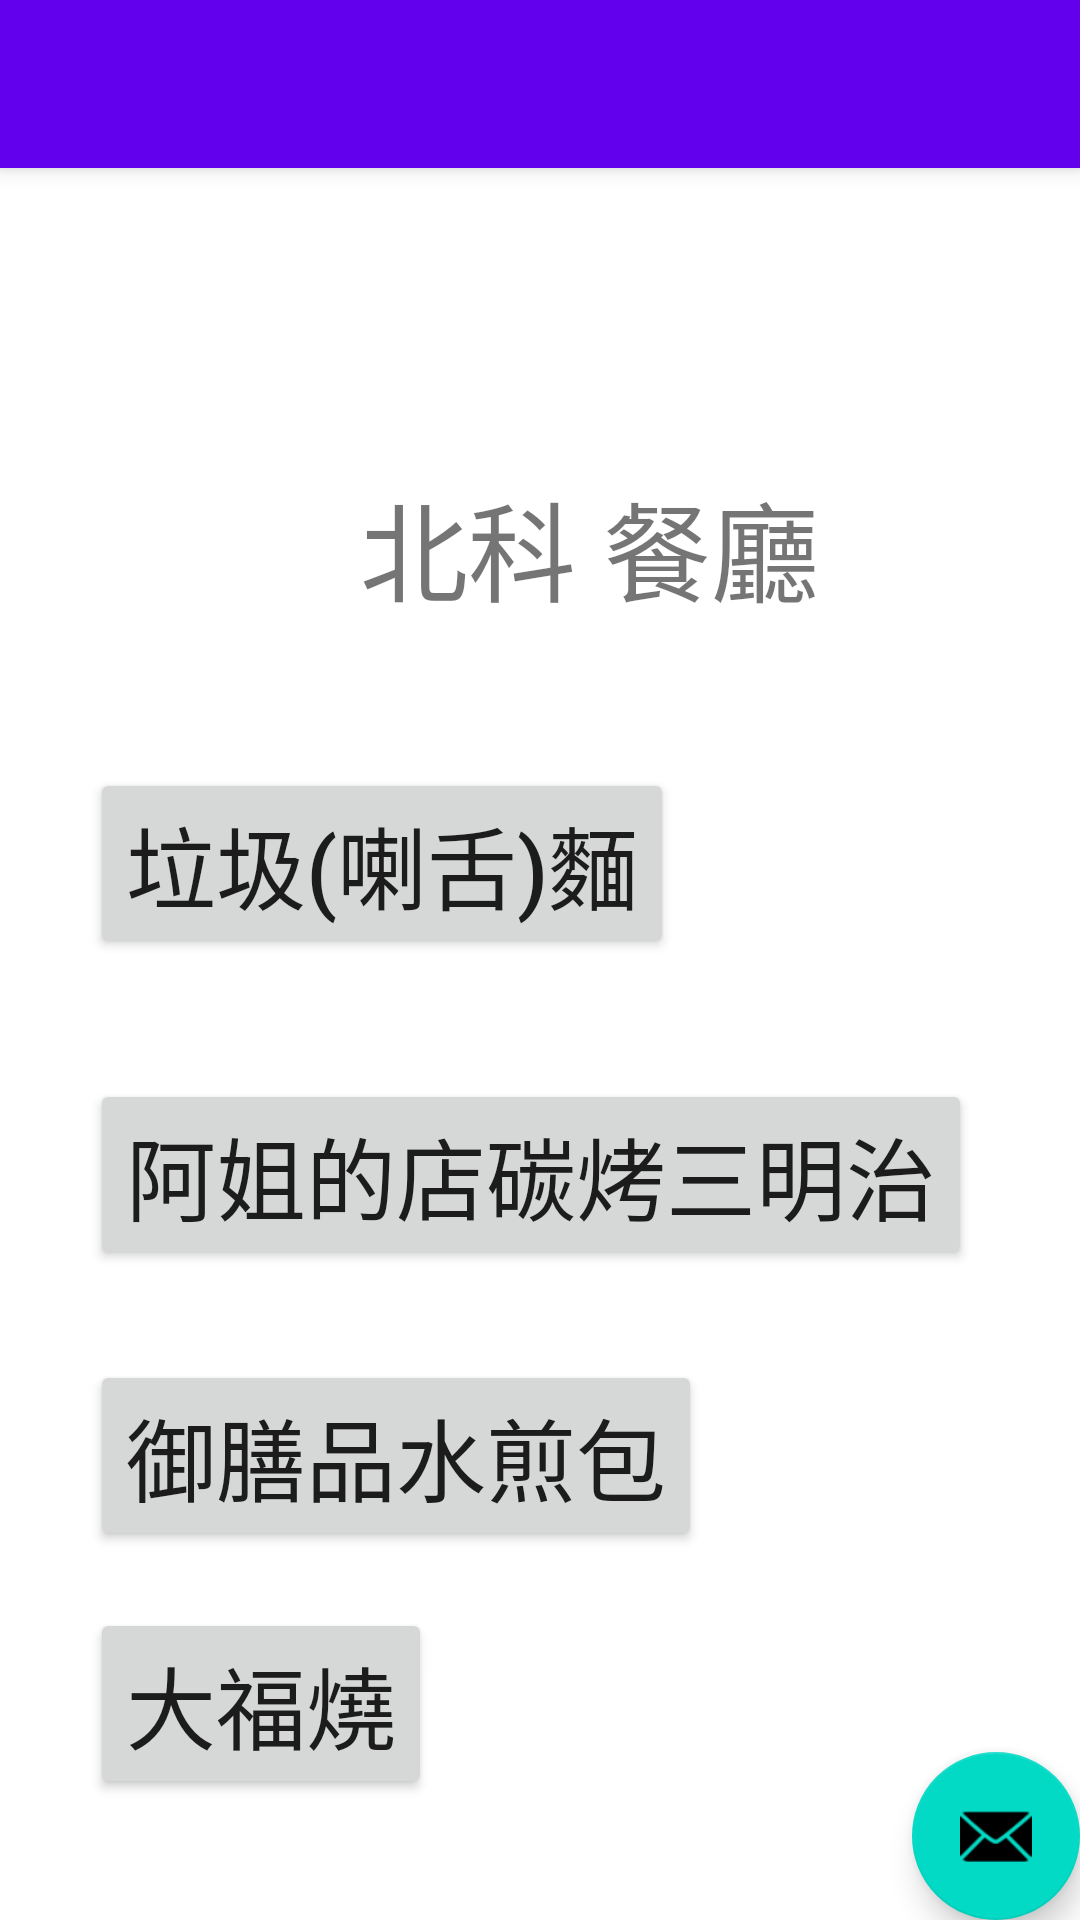

Here is an Android app screen rendered from its layout file. Give the layout XML and the strings, colors and styles it references.
<!-- AndroidManifest.xml: application theme Theme.InteractionDemo -->
<!-- res/layout/activity_taipei_rest.xml -->
<?xml version="1.0" encoding="utf-8"?>
<androidx.coordinatorlayout.widget.CoordinatorLayout xmlns:android="http://schemas.android.com/apk/res/android"
    xmlns:app="http://schemas.android.com/apk/res-auto"
    xmlns:tools="http://schemas.android.com/tools"
    android:layout_width="match_parent"
    android:layout_height="match_parent"
    tools:context=".TaipeiRest">

    <com.google.android.material.appbar.AppBarLayout
        android:layout_width="match_parent"
        android:layout_height="wrap_content"
        android:theme="@style/Theme.InteractionDemo.AppBarOverlay">

        <androidx.appcompat.widget.Toolbar
            android:id="@+id/toolbar"
            android:layout_width="match_parent"
            android:layout_height="?attr/actionBarSize"
            android:background="?attr/colorPrimary"
            app:popupTheme="@style/Theme.InteractionDemo.PopupOverlay" />

    </com.google.android.material.appbar.AppBarLayout>

    <include layout="@layout/content_taipei_rest" />

    <com.google.android.material.floatingactionbutton.FloatingActionButton
        android:id="@+id/fab"
        android:layout_width="wrap_content"
        android:layout_height="wrap_content"
        android:layout_gravity="bottom|end"
        android:layout_margin="@dimen/fab_margin"
        app:srcCompat="@android:drawable/ic_dialog_email" />

</androidx.coordinatorlayout.widget.CoordinatorLayout>
<!-- res/layout/content_taipei_rest.xml (included above) -->
<?xml version="1.0" encoding="utf-8"?>
<androidx.constraintlayout.widget.ConstraintLayout xmlns:android="http://schemas.android.com/apk/res/android"
    xmlns:app="http://schemas.android.com/apk/res-auto"
    xmlns:tools="http://schemas.android.com/tools"
    android:layout_width="match_parent"
    android:layout_height="match_parent"
    app:layout_behavior="@string/appbar_scrolling_view_behavior">

    <androidx.constraintlayout.widget.ConstraintLayout
        android:layout_width="match_parent"
        android:layout_height="match_parent"
        tools:layout_editor_absoluteX="80dp"
        tools:layout_editor_absoluteY="105dp">

        <Button
            android:id="@+id/button2"
            android:layout_width="wrap_content"
            android:layout_height="wrap_content"
            android:layout_marginStart="30dp"
            android:layout_marginLeft="30dp"
            android:layout_marginTop="200dp"
            android:onClick="clickRestTaipei"
            android:text="垃圾(喇舌)麵"
            android:textSize="30sp"
            app:layout_constraintStart_toStartOf="parent"
            app:layout_constraintTop_toTopOf="parent" />

        <Button
            android:id="@+id/button4"
            android:layout_width="wrap_content"
            android:layout_height="wrap_content"
            android:layout_marginStart="30dp"
            android:layout_marginLeft="30dp"
            android:layout_marginTop="480dp"
            android:onClick="clickRestTaipei"
            android:text="大福燒"
            android:textSize="30sp"
            app:layout_constraintStart_toStartOf="parent"
            app:layout_constraintTop_toTopOf="parent" />

        <Button
            android:id="@+id/button15"
            android:layout_width="wrap_content"
            android:layout_height="wrap_content"
            android:layout_marginStart="30dp"
            android:layout_marginLeft="30dp"
            android:layout_marginTop="40dp"
            android:onClick="clickRestTaipei"
            android:text="阿姐的店碳烤三明治"
            android:textSize="30sp"
            app:layout_constraintStart_toStartOf="parent"
            app:layout_constraintTop_toBottomOf="@+id/button2" />

        <Button
            android:id="@+id/button16"
            android:layout_width="wrap_content"
            android:layout_height="wrap_content"
            android:layout_marginStart="30dp"
            android:layout_marginLeft="30dp"
            android:layout_marginTop="30dp"
            android:onClick="clickRestTaipei"
            android:text="御膳品水煎包"
            android:textSize="30sp"
            app:layout_constraintStart_toStartOf="parent"
            app:layout_constraintTop_toBottomOf="@+id/button15" />

        <TextView
            android:id="@+id/textView5"
            android:layout_width="wrap_content"
            android:layout_height="wrap_content"
            android:layout_marginStart="120dp"
            android:layout_marginLeft="120dp"
            android:layout_marginTop="100dp"
            android:text="北科 餐廳"
            android:textSize="36sp"
            app:layout_constraintStart_toStartOf="parent"
            app:layout_constraintTop_toTopOf="parent" />

    </androidx.constraintlayout.widget.ConstraintLayout>
</androidx.constraintlayout.widget.ConstraintLayout>
<!-- resources referenced by this layout -->
<resources>
  <style name="Theme.InteractionDemo.AppBarOverlay" parent="ThemeOverlay.AppCompat.Dark.ActionBar" />
  <style name="Theme.InteractionDemo.PopupOverlay" parent="ThemeOverlay.AppCompat.Light" />
  <style name="Theme.InteractionDemo" parent="Theme.MaterialComponents.DayNight.DarkActionBar">
          
          <item name="colorPrimary">@color/purple_500</item>
          <item name="colorPrimaryVariant">@color/purple_700</item>
          <item name="colorOnPrimary">@color/white</item>
          
          <item name="colorSecondary">@color/teal_200</item>
          <item name="colorSecondaryVariant">@color/teal_700</item>
          <item name="colorOnSecondary">@color/black</item>
          
          <item name="android:statusBarColor" tools:targetApi="l">?attr/colorPrimaryVariant</item>
          
      </style>
  <!-- not gathered from this repository: default colours our renderer supplied (Android Studio template values) -->
  <color name="purple_500">#FF6200EE</color>
  <color name="purple_700">#FF3700B3</color>
  <color name="teal_200">#FF03DAC5</color>
  <color name="teal_700">#FF018786</color>
  <color name="black">#FF000000</color>
  <color name="white">#FFFFFFFF</color>
</resources>
